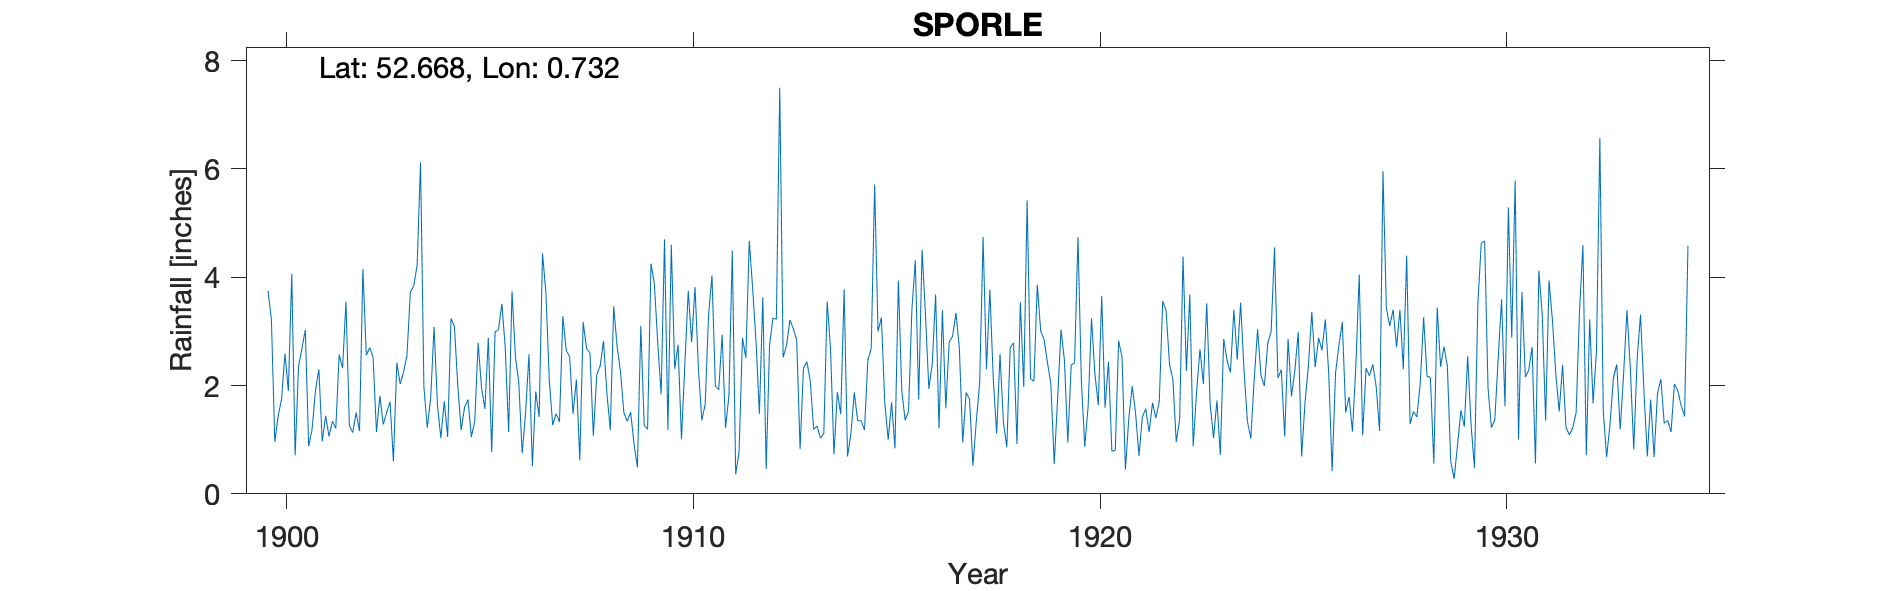

The table this chart was drawn from, first rows:
SPORLE, , , , , , , , , , , , , , , , , , , , , , , 
Grid ref, TF848113, Long, 0.7315, Lat, 52.67, Elevation, 230, ft, , , , , , , , , , , , , , , 
Station no, 1468, , , , , , , , , , , , , , , , , , , , , , 
, 1900, 1901, 1902, 1903, 1904, 1905, 1906, 1907, 1908, 1909, 1910, 1911, 1912, 1913, 1914, 1915, 1916, 1917, 1918, 1919, 1920, 1921, 1922
January, 3.75, 0.88, 1.26, 1.7, 1.77, 1.05, 3.74, 1.27, 1.07, 0.92, 2.31, 1.99, 2.81, 2.84, 1.88, 3, 1.74, 2.69, 2.58, 3.01, 2.09, 2.52, 3.56
February, 3.21, 1.19, 1.13, 0.6, 3.08, 1.34, 2.53, 1.48, 2.2, 0.49, 2.75, 1.92, 1.48, 0.83, 1.47, 3.25, 4.5, 0.95, 1.32, 2.85, 0.87, 0.45, 3.39
March, 0.96, 1.91, 1.5, 2.42, 1.64, 2.79, 2.05, 1.33, 2.36, 3.1, 1.01, 2.94, 3.63, 2.32, 3.78, 1.67, 3.3, 1.87, 0.86, 2.42, 1.62, 1.39, 2.4
April, 1.44, 2.3, 1.16, 2.03, 1.03, 1.96, 0.75, 3.28, 2.82, 1.27, 2.39, 1.22, 0.46, 2.44, 0.69, 1, 1.94, 1.75, 2.7, 2.03, 3.24, 1.99, 2.11
May, 1.75, 0.97, 4.15, 2.25, 1.71, 1.57, 1.49, 2.65, 1.85, 1.19, 3.75, 1.81, 2.75, 2.09, 1.11, 1.69, 2.4, 0.52, 2.79, 0.55, 2.21, 1.49, 0.96
June, 2.59, 1.44, 2.56, 2.56, 1.05, 2.88, 2.58, 2.53, 1.18, 4.25, 2.8, 4.49, 3.25, 1.19, 1.87, 0.84, 3.68, 1.34, 0.92, 1.77, 1.64, 0.7, 1.37
July, 1.9, 1.06, 2.7, 3.73, 3.24, 0.77, 0.51, 1.48, 3.46, 3.88, 3.82, 0.36, 3.22, 1.25, 1.35, 3.94, 1.21, 2.06, 3.54, 3.03, 3.65, 1.42, 4.38
August, 4.06, 1.34, 2.52, 3.84, 3.09, 2.99, 1.89, 2.11, 2.73, 2.78, 2.31, 0.78, 7.5, 1.03, 1.35, 1.91, 3.39, 4.74, 1.97, 2.47, 1.59, 1.57, 2.27
September, 0.71, 1.21, 1.14, 4.22, 1.99, 3.03, 1.42, 0.62, 2.26, 1.84, 1.36, 2.88, 2.52, 1.11, 1.18, 1.36, 1.58, 2.3, 5.42, 0.95, 2.44, 1.14, 3.68
October, 2.35, 2.57, 1.81, 6.12, 1.18, 3.51, 4.44, 3.17, 1.5, 4.7, 1.65, 2.51, 2.74, 3.55, 2.47, 1.52, 2.81, 3.77, 2.12, 2.38, 0.79, 1.68, 0.88
November, 2.68, 2.32, 1.28, 1.97, 1.6, 2.7, 3.71, 2.68, 1.34, 1.18, 3.31, 4.67, 3.21, 2.66, 2.69, 3.41, 2.91, 2.13, 2.08, 2.42, 0.8, 1.4, 1.88
December, 3.03, 3.55, 1.5, 1.22, 1.74, 1.14, 2.09, 2.6, 1.51, 4.6, 4.03, 3.8, 3.05, 0.73, 5.71, 4.31, 3.34, 1.12, 3.86, 4.74, 2.83, 1.71, 2.67
Total, 28.43, 20.74, 22.71, 32.66, 23.12, 25.73, 27.2, 25.2, 24.28, 30.2, 31.49, 29.37, 36.62, 22.04, 25.55, 27.9, 32.8, 25.24, 30.16, 28.62, 23.77, 17.46, 29.55
1922 Total IDR, , , , , , , , , , , , , , , , , , , , , , , 
